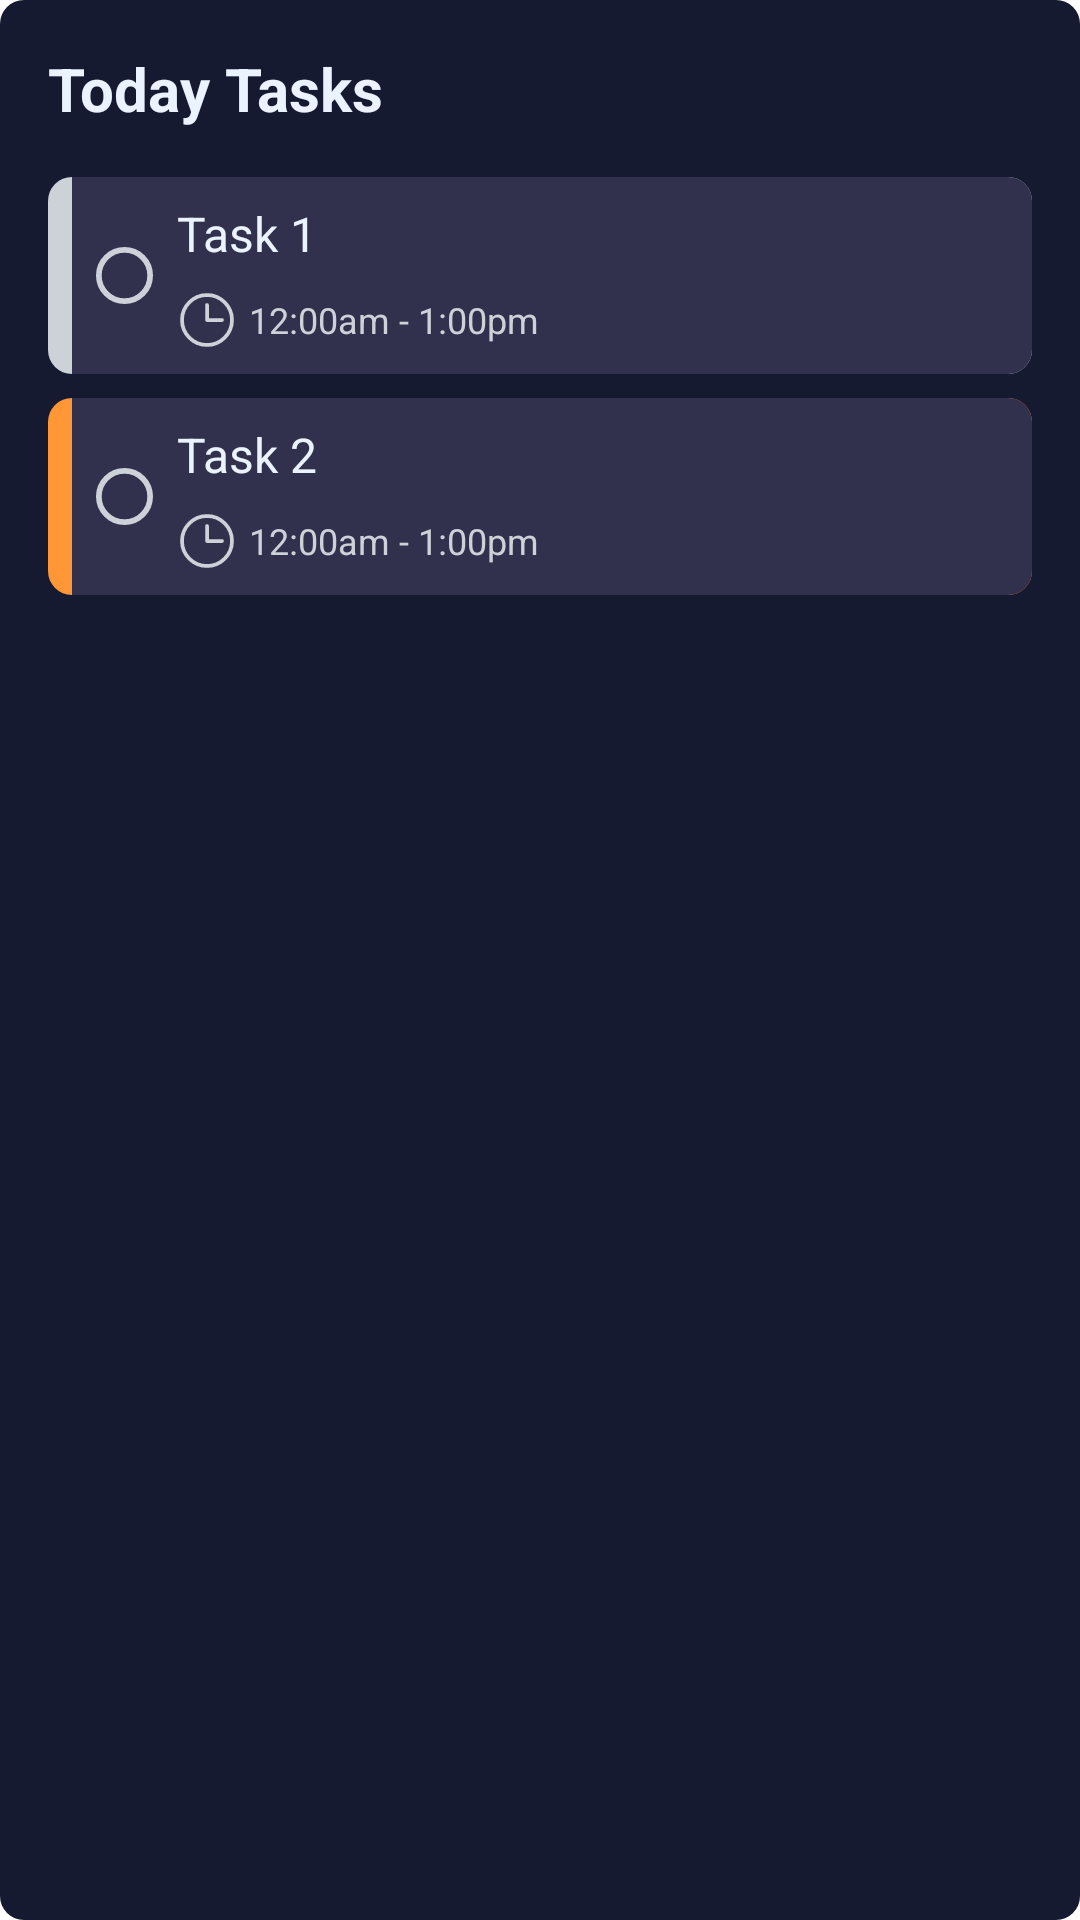

Reconstruct the res/layout file that produces this screen, plus the resources it refers to.
<!-- AndroidManifest.xml: application theme Theme.App.Starting -->
<!-- res/layout/widget_preview.xml -->
<?xml version="1.0" encoding="utf-8"?>
<LinearLayout xmlns:android="http://schemas.android.com/apk/res/android"
    android:layout_width="360dp"
    android:layout_height="200dp"
    android:layout_centerInParent="true"
    android:background="@drawable/bg_round_primary"
    android:orientation="vertical"
    android:padding="16dp">

    <TextView
        android:layout_width="match_parent"
        android:layout_height="wrap_content"
        android:layout_marginBottom="16dp"
        android:text="@string/today_tasks"
        android:textColor="#FFEAF3FF"
        android:textFontWeight="700"
        android:textSize="20sp" />

    <LinearLayout
        android:layout_width="match_parent"
        android:layout_height="wrap_content"
        android:layout_marginBottom="8dp"
        android:background="@drawable/bg_task_low"
        android:gravity="center"
        android:orientation="horizontal"
        android:padding="8dp">

        <ImageView
            android:layout_width="35dp"
            android:layout_height="35dp"
            android:contentDescription="@string/unchecked_circle_desc"
            android:padding="8dp"
            android:src="@drawable/ic_uncheck_circle" />

        <LinearLayout
            android:layout_width="match_parent"
            android:layout_height="wrap_content"
            android:orientation="vertical">

            <TextView
                android:layout_width="match_parent"
                android:layout_height="wrap_content"
                android:layout_marginBottom="8dp"
                android:text="@string/glance_preview_task_1"
                android:textColor="#FFEAF3FF"
                android:textSize="16sp" />

            <LinearLayout
                android:layout_width="match_parent"
                android:layout_height="wrap_content"
                android:gravity="center_vertical"
                android:orientation="horizontal">

                <ImageView
                    android:layout_width="20dp"
                    android:layout_height="20dp"
                    android:layout_marginEnd="4dp"
                    android:contentDescription="@string/clock_icon_desc"
                    android:src="@drawable/ic_clock" />

                <TextView
                    android:layout_width="wrap_content"
                    android:layout_height="wrap_content"
                    android:text="@string/glance_preview_random_time"
                    android:textColor="#FFCCD2D8"
                    android:textSize="12sp" />
            </LinearLayout>
        </LinearLayout>
    </LinearLayout>

    <LinearLayout
        android:layout_width="match_parent"
        android:layout_height="wrap_content"
        android:layout_marginBottom="8dp"
        android:background="@drawable/bg_task_med"
        android:gravity="center"
        android:orientation="horizontal"
        android:padding="8dp">

        <ImageView
            android:layout_width="35dp"
            android:layout_height="35dp"
            android:contentDescription="@string/unchecked_circle_desc"
            android:padding="8dp"
            android:src="@drawable/ic_uncheck_circle" />

        <LinearLayout
            android:layout_width="match_parent"
            android:layout_height="wrap_content"
            android:orientation="vertical">

            <TextView
                android:layout_width="match_parent"
                android:layout_height="wrap_content"
                android:layout_marginBottom="8dp"
                android:text="@string/glance_preview_task_2"
                android:textColor="#FFEAF3FF"
                android:textSize="16sp" />

            <LinearLayout
                android:layout_width="match_parent"
                android:layout_height="wrap_content"
                android:gravity="center_vertical"
                android:orientation="horizontal">

                <ImageView
                    android:layout_width="20dp"
                    android:layout_height="20dp"
                    android:layout_marginEnd="4dp"
                    android:contentDescription="@string/clock_icon_desc"
                    android:src="@drawable/ic_clock" />

                <TextView
                    android:layout_width="wrap_content"
                    android:layout_height="wrap_content"
                    android:text="@string/glance_preview_random_time"
                    android:textColor="#FFCCD2D8"
                    android:textSize="12sp" />
            </LinearLayout>
        </LinearLayout>
    </LinearLayout>

</LinearLayout>
<!-- resources referenced by this layout -->
<resources>
  <!-- drawable bg_round_primary (drawable) -->
  <?xml version="1.0" encoding="utf-8"?>
  <shape xmlns:android="http://schemas.android.com/apk/res/android">
      <corners android:radius="8dp" />
      <solid android:color="@color/blue_500" />
  </shape>
  <!-- drawable bg_task_low (drawable) -->
  <?xml version="1.0" encoding="utf-8"?>
  <layer-list xmlns:android="http://schemas.android.com/apk/res/android">
      <item>
          <shape android:shape="rectangle">
              <corners android:radius="8dp" />
              <solid android:color="@color/light_gray" />
          </shape>
      </item>
  
      <item android:left="8dp">
          <shape android:shape="rectangle">
              <corners
                  android:bottomRightRadius="8dp"
                  android:topRightRadius="8dp" />
              <solid android:color="@color/blue_200" />
          </shape>
      </item>
  
  </layer-list>
  <!-- drawable bg_task_med (drawable) -->
  <?xml version="1.0" encoding="utf-8"?>
  <layer-list xmlns:android="http://schemas.android.com/apk/res/android">
      <item>
          <shape android:shape="rectangle">
              <corners android:radius="8dp" />
              <solid android:color="@color/yellow" />
          </shape>
      </item>
  
      <item android:left="8dp">
          <shape android:shape="rectangle">
              <corners
                  android:bottomRightRadius="8dp"
                  android:topRightRadius="8dp" />
              <solid android:color="@color/blue_200" />
          </shape>
      </item>
  
  </layer-list>
  <!-- drawable ic_clock (drawable) -->
  <vector xmlns:android="http://schemas.android.com/apk/res/android"
      android:width="24dp"
      android:height="24dp"
      android:viewportWidth="24"
      android:viewportHeight="24">
    <path
        android:pathData="M12,6L12,12L18,12"
        android:strokeLineJoin="round"
        android:strokeWidth="1.5"
        android:fillColor="#00000000"
        android:strokeColor="@color/light_gray"
        android:strokeLineCap="round"/>
    <path
        android:pathData="M12,22C17.523,22 22,17.523 22,12C22,6.477 17.523,2 12,2C6.477,2 2,6.477 2,12C2,17.523 6.477,22 12,22Z"
        android:strokeLineJoin="round"
        android:strokeWidth="1.5"
        android:fillColor="#00000000"
        android:strokeColor="@color/light_gray"
        android:strokeLineCap="round"/>
  </vector>
  <!-- drawable ic_uncheck_circle (drawable) -->
  <?xml version="1.0" encoding="utf-8"?>
  <shape xmlns:android="http://schemas.android.com/apk/res/android"
      android:shape="oval">
      <stroke
          android:width="2dp"
          android:color="@color/light_gray" /> 
      <size
          android:width="20dp"
          android:height="20dp" /> 
  </shape>
  <string name="clock_icon_desc" translatable="false">Clock Icon</string>
  <string name="glance_preview_random_time" translatable="false">12:00am - 1:00pm</string>
  <string name="glance_preview_task_1" translatable="false">Task 1</string>
  <string name="glance_preview_task_2" translatable="false">Task 2</string>
  <string name="today_tasks">Today Tasks</string>
  <string name="unchecked_circle_desc" translatable="false">Unchecked Circle</string>
  <style name="Theme.App.Starting" parent="Theme.SplashScreen">
          <item name="windowSplashScreenBackground">@color/splash_bg_amoled</item>
          <item name="windowSplashScreenAnimatedIcon">@drawable/splash_app_logo</item>
          <item name="postSplashScreenTheme">@style/Theme.Snaptick</item>
      </style>
  <color name="blue_500">#FF161A30</color>
  <color name="light_gray">#FFCCD2D8</color>
  <color name="blue_200">#FF31304D</color>
  <color name="yellow">#FFFF9737</color>
  <color name="splash_bg_amoled">#FF000000</color>
  <!-- drawable splash_app_logo: vector/xml drawable (drawable, 4989 chars, omitted) -->
  <style name="Theme.Snaptick" parent="android:Theme.Material.NoActionBar">
          
          <item name="android:statusBarColor">#000</item>
          
      </style>
</resources>
